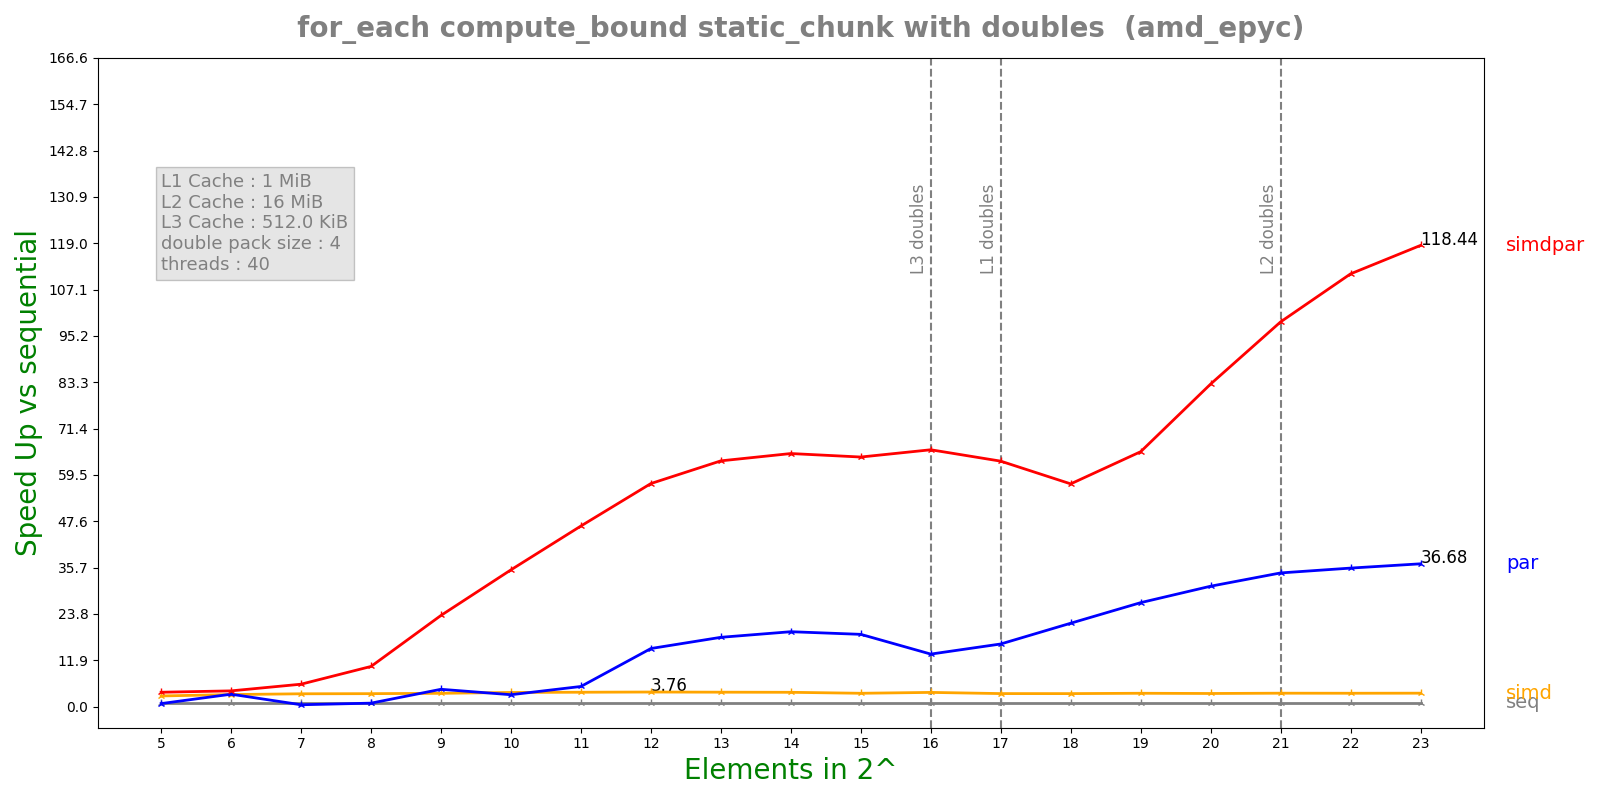

The data file committed next to this chart (first rows):
n, lane, threads, seq, simd, par, simdpar
5, 4, 40, 0.0001239, 4.50451e-05, 0.0001573, 3.34801e-05
6, 4, 40, 0.0002429, 7.82589e-05, 7.59258e-05, 5.99503e-05
7, 4, 40, 0.0004772, 0.0001445, 0.0009771, 8.27416e-05
8, 4, 40, 0.0009787, 0.0002933, 0.001085, 9.4784e-05
9, 4, 40, 0.001934, 0.0005645, 0.0004336, 8.25548e-05
10, 4, 40, 0.004017, 0.001102, 0.001311, 0.0001143
11, 4, 40, 0.007965, 0.002151, 0.001537, 0.0001717
12, 4, 40, 0.01569, 0.004176, 0.001051, 0.0002739
13, 4, 40, 0.03093, 0.008322, 0.001737, 0.0004901
14, 4, 40, 0.06125, 0.01662, 0.003183, 0.0009425
15, 4, 40, 0.1177, 0.03426, 0.00634, 0.001836
16, 4, 40, 0.2433, 0.06649, 0.01803, 0.003689
17, 4, 40, 0.46, 0.1371, 0.02858, 0.007297
18, 4, 40, 0.9175, 0.2739, 0.04282, 0.01604
19, 4, 40, 1.862, 0.5416, 0.06972, 0.02844
20, 4, 40, 3.684, 1.09, 0.1191, 0.04447
21, 4, 40, 7.485, 2.165, 0.218, 0.07576
22, 4, 40, 14.9, 4.331, 0.4189, 0.1341
23, 4, 40, 29.97, 8.662, 0.8171, 0.2531
